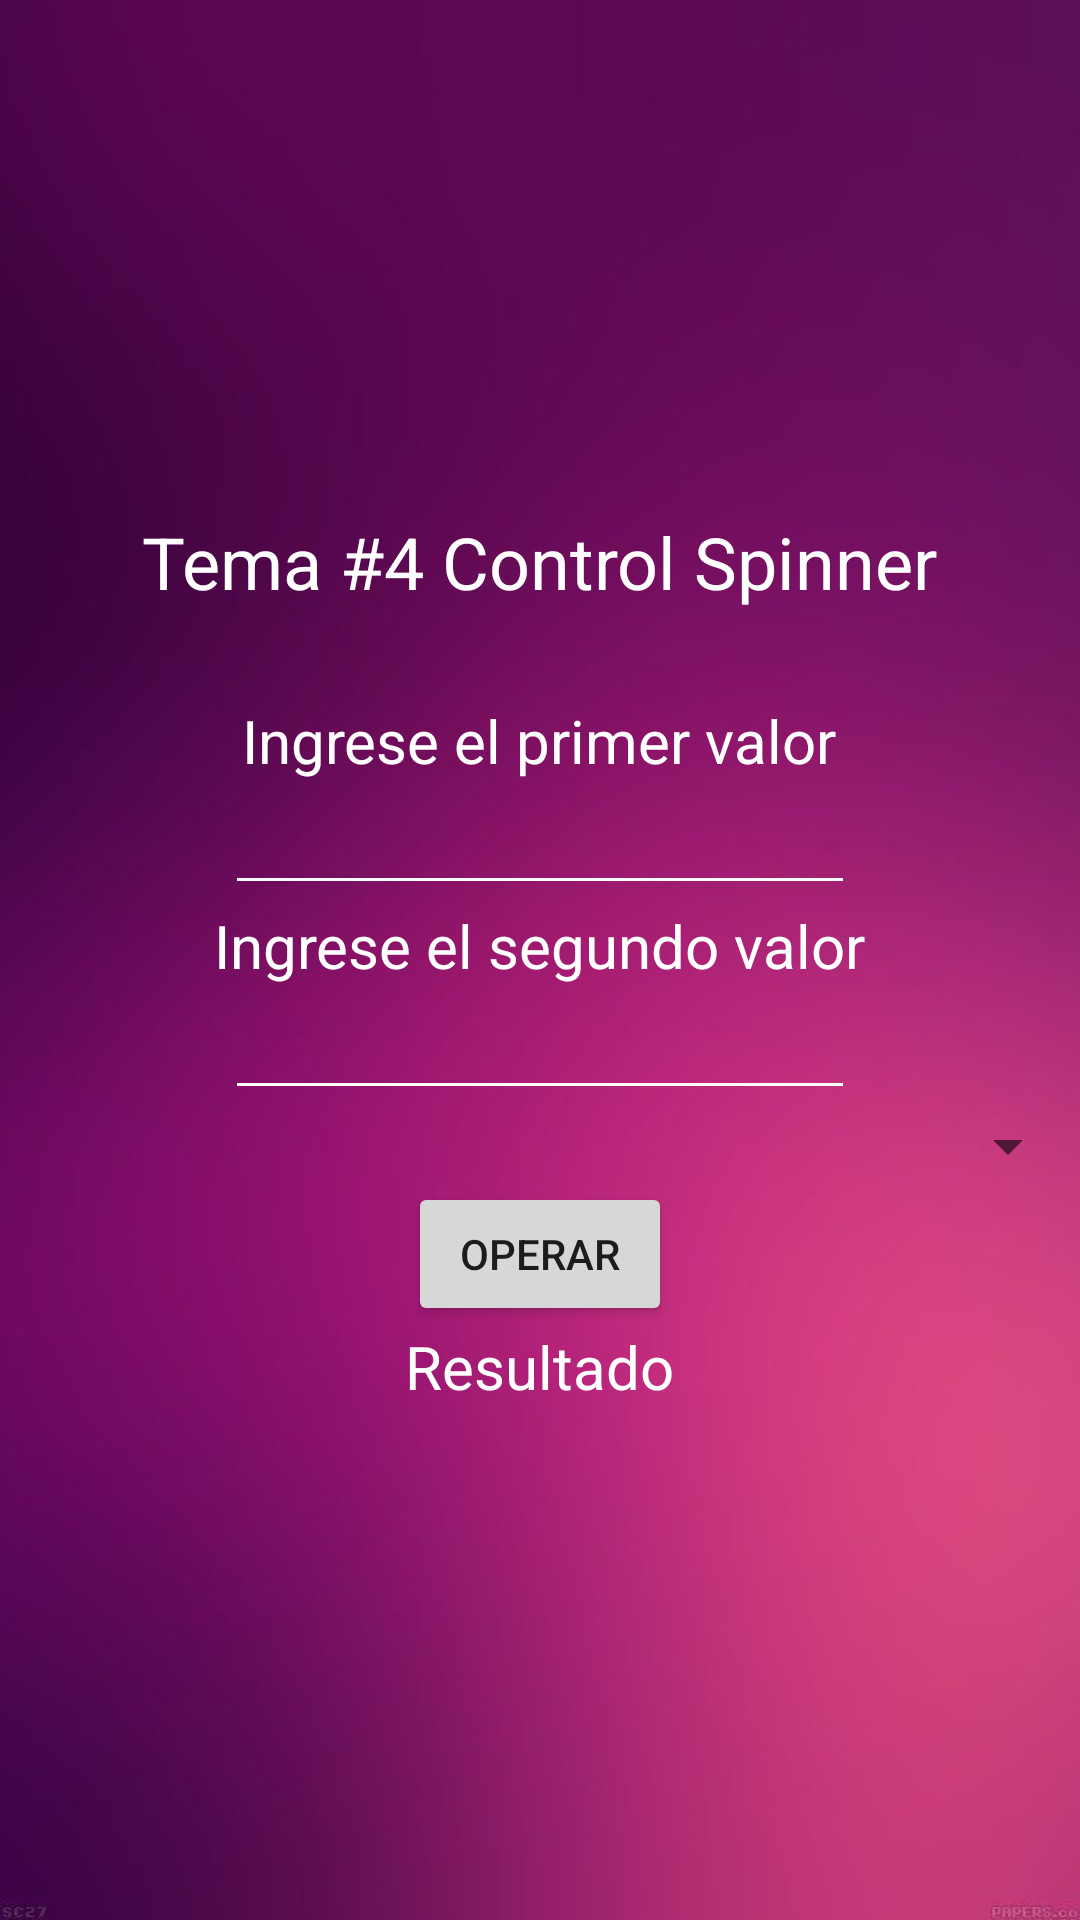

This screen was rendered from an Android layout file. Write that file and the resources it references.
<!-- AndroidManifest.xml: application theme Theme.Semana2DAUTEJAVA -->
<!-- res/layout/activity_tema4.xml -->
<?xml version="1.0" encoding="utf-8"?>
<androidx.appcompat.widget.LinearLayoutCompat xmlns:android="http://schemas.android.com/apk/res/android"
    xmlns:app="http://schemas.android.com/apk/res-auto"
    xmlns:tools="http://schemas.android.com/tools"
    android:layout_width="match_parent"
    android:layout_height="match_parent"
    android:gravity="center"
    android:orientation="vertical"
    android:layout_margin="1dp"
    android:background="@drawable/fondo2"
    tools:context=".Tema_4">

    <TextView
        android:id="@+id/textView3"
        android:layout_width="wrap_content"
        android:layout_height="wrap_content"
        android:text="@string/intro4"
        android:textColor="@color/white"
        android:textAlignment="center"
        android:textSize="24dp"
        android:layout_marginBottom="30dp"
        />

    <TextView
        android:layout_width="wrap_content"
        android:layout_height="wrap_content"
        android:text="Ingrese el primer valor"
        android:textSize="20dp"
        android:textColor="@color/white"
        />

    <EditText
        android:id="@+id/txt1"
        android:layout_width="wrap_content"
        android:layout_height="wrap_content"
        android:ems="10"
        android:theme="@style/miEstilo"
        android:textColor="@color/white"
        android:inputType="textPersonName"
        />

    <TextView
        android:id="@+id/textView"
        android:layout_width="wrap_content"
        android:layout_height="wrap_content"
        android:textSize="20dp"
        android:textColor="@color/white"
        android:text="Ingrese el segundo valor" />

    <EditText
        android:id="@+id/txt2"
        android:layout_width="wrap_content"
        android:layout_height="wrap_content"
        android:ems="10"
        android:inputType="textPersonName"
        android:theme="@style/miEstilo"
        android:textColor="@color/white"/>

    <Spinner
        android:id="@+id/spinner"
        android:layout_width="match_parent"
        android:layout_height="wrap_content"
        android:textColor="@color/white"
        />

    <Button
        android:id="@+id/button"
        android:layout_width="wrap_content"
        android:layout_height="wrap_content"
        android:onClick="operar"
        android:text="operar" />

    <TextView
        android:id="@+id/lblres"
        android:layout_width="wrap_content"
        android:layout_height="wrap_content"
        android:textSize="20dp"
        android:text="Resultado"
        android:textColor="@color/white"
        />

</androidx.appcompat.widget.LinearLayoutCompat>
<!-- resources referenced by this layout -->
<resources>
  <!-- drawable fondo2: jpg bitmap (drawable-v24, 16900 bytes) -->
  <string name="intro4">Tema #4 Control Spinner</string>
  <style name="miEstilo" parent="Theme.AppCompat.Light">
          <item name="colorControlNormal">#FFFFFF</item>
          <item name="colorControlActivated">#FFFFFF</item>
          <item name="android:textColorHighlight">#E1BEE7</item>
          <item name="android:gravity">center</item>
      </style>
  <style name="Theme.Semana2DAUTEJAVA" parent="Theme.MaterialComponents.DayNight.DarkActionBar">
          
          <item name="colorPrimary">@color/purple_500</item>
          <item name="colorPrimaryVariant">@color/purple_700</item>
          <item name="colorOnPrimary">@color/white</item>
          
          <item name="colorSecondary">@color/teal_200</item>
          <item name="colorSecondaryVariant">@color/teal_700</item>
          <item name="colorOnSecondary">@color/black</item>
          
          <item name="android:statusBarColor" tools:targetApi="l">?attr/colorPrimaryVariant</item>
          
      </style>
  <!-- not gathered from this repository: default colours our renderer supplied (Android Studio template values) -->
  <color name="purple_500">#FF6200EE</color>
  <color name="purple_700">#FF3700B3</color>
  <color name="teal_200">#FF03DAC5</color>
  <color name="teal_700">#FF018786</color>
  <color name="black">#FF000000</color>
  <color name="white">#FFFFFFFF</color>
</resources>
